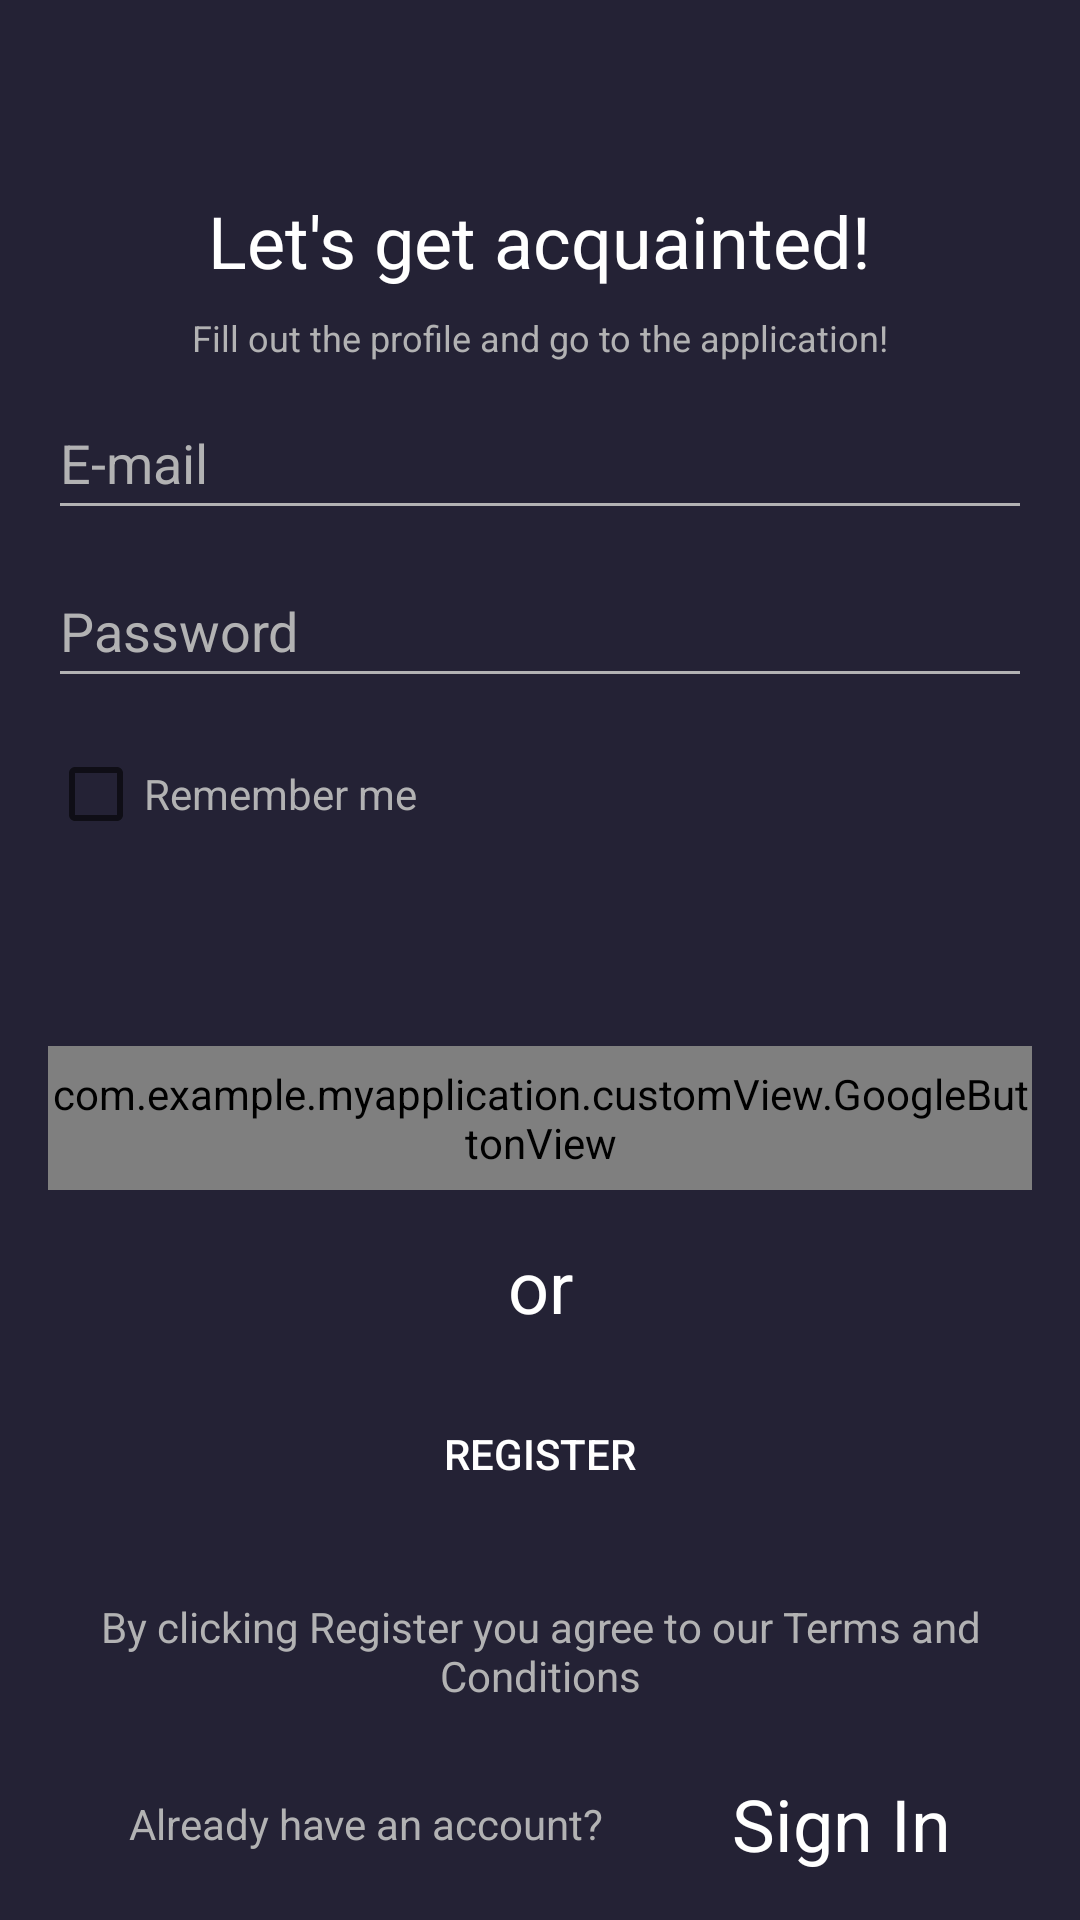

Write the Android layout XML for this screen, with the resource values it uses.
<!-- AndroidManifest.xml: application theme Theme.MyApplication2 -->
<!-- res/layout/activity_auth.xml -->
<?xml version="1.0" encoding="utf-8"?>
<androidx.constraintlayout.widget.ConstraintLayout xmlns:android="http://schemas.android.com/apk/res/android"
    xmlns:app="http://schemas.android.com/apk/res-auto"
    xmlns:tools="http://schemas.android.com/tools"
    android:id="@+id/auth_activity"
    android:layout_width="match_parent"
    android:layout_height="match_parent"
    android:background="?attr/colorPrimary"
    tools:context="activity.AuthActivity">

    <androidx.constraintlayout.widget.Guideline
        android:id="@+id/gl_top"
        android:layout_width="wrap_content"
        android:layout_height="wrap_content"
        android:orientation="horizontal"
        app:layout_constraintGuide_percent="0.10" />

    <TextView
        android:id="@+id/tv_greetingMessage"
        android:layout_width="wrap_content"
        android:layout_height="wrap_content"
        android:text="@string/greetings_message"
        android:textColor="?attr/colorOnPrimary"
        android:textSize="@dimen/margin_large"
        app:layout_constraintEnd_toEndOf="parent"
        app:layout_constraintStart_toStartOf="parent"
        app:layout_constraintTop_toTopOf="@+id/gl_top" />

    <TextView
        android:id="@+id/tv_loginTip"
        android:layout_width="wrap_content"
        android:layout_height="wrap_content"
        android:layout_marginTop="@dimen/margin_small"
        android:text="@string/login_tip_1"
        android:textColor="?attr/colorOnSecondary"
        android:textSize="@dimen/text_size_12sp"
        app:layout_constraintEnd_toEndOf="parent"
        app:layout_constraintStart_toStartOf="parent"
        app:layout_constraintTop_toBottomOf="@+id/tv_greetingMessage" />

    <EditText
        android:id="@+id/et_email"
        android:layout_width="match_parent"
        android:layout_height="wrap_content"
        android:layout_marginStart="@dimen/margin_mid"
        android:layout_marginTop="@dimen/margin_small"
        android:layout_marginEnd="@dimen/margin_mid"
        android:autofillHints="emailAddress"
        android:backgroundTint="?attr/colorOnSecondary"
        android:hint="@string/e_mail"
        android:inputType="textEmailAddress"
        android:minHeight="@dimen/minHeight"
        android:textColor="?attr/colorOnSecondary"
        android:textColorHint="?attr/colorOnSecondary"
        android:textSize="@dimen/large_text"
        app:layout_constraintEnd_toEndOf="parent"
        app:layout_constraintStart_toStartOf="parent"
        app:layout_constraintTop_toBottomOf="@+id/tv_loginTip" />

    <EditText
        android:id="@+id/et_password"
        android:layout_width="match_parent"
        android:layout_height="wrap_content"
        android:layout_marginStart="@dimen/margin_mid"
        android:layout_marginTop="@dimen/margin_small"
        android:layout_marginEnd="@dimen/margin_mid"
        android:autofillHints="password"
        android:backgroundTint="?attr/colorOnSecondary"
        android:hint="@string/password"
        android:inputType="textPassword"
        android:minHeight="@dimen/minHeight"
        android:textColor="?attr/colorOnSecondary"
        android:textColorHint="?attr/colorOnSecondary"
        android:textSize="@dimen/large_text"
        app:layout_constraintEnd_toEndOf="parent"
        app:layout_constraintStart_toStartOf="parent"
        app:layout_constraintTop_toBottomOf="@+id/et_email" />

    <CheckBox
        android:id="@+id/cb_remember"
        android:layout_width="wrap_content"
        android:layout_height="wrap_content"
        android:layout_marginStart="@dimen/margin_mid"
        android:layout_marginTop="@dimen/margin_small"
        android:text="@string/check_box_remember_me"
        android:textColor="?attr/colorOnSecondary"
        app:layout_constraintStart_toStartOf="parent"
        app:layout_constraintTop_toBottomOf="@+id/et_password" />

    <com.example.myapplication.customView.GoogleButtonView
        android:id="@+id/cv_google"
        android:layout_width="match_parent"
        android:layout_height="@dimen/min_height_google_btn"
        android:layout_marginStart="@dimen/margin_mid"
        android:layout_marginTop="@dimen/margin_100dp"
        android:layout_marginEnd="@dimen/margin_mid"
        app:layout_constraintBottom_toTopOf="@id/tv_or"
        app:layout_constraintEnd_toEndOf="parent"
        app:layout_constraintStart_toStartOf="parent"
        app:layout_constraintTop_toBottomOf="@+id/et_password" />

    <TextView
        android:id="@+id/tv_or"
        android:layout_width="wrap_content"
        android:layout_height="wrap_content"
        android:text="@string/or"
        android:textColor="?attr/colorOnPrimary"
        android:textSize="@dimen/margin_large"
        app:layout_constraintBottom_toTopOf="@id/btn_registration"
        app:layout_constraintEnd_toEndOf="parent"
        app:layout_constraintStart_toStartOf="parent"
        app:layout_constraintTop_toBottomOf="@+id/cv_google" />

    <Button
        android:id="@+id/btn_registration"
        android:layout_width="match_parent"
        android:layout_height="@dimen/minHeight"
        android:layout_marginStart="@dimen/margin_mid"
        android:layout_marginEnd="@dimen/margin_mid"
        android:backgroundTint="@color/no_color"
        android:foreground="@drawable/frame_rounding_color_secondary"
        android:outlineAmbientShadowColor="@color/no_color"
        android:outlineSpotShadowColor="@color/no_color"
        android:text="@string/register"
        android:textColor="?attr/colorOnPrimary"
        android:textSize="@dimen/mid_text"
        app:layout_constraintBottom_toTopOf="@id/tv_regConfirm"
        app:layout_constraintEnd_toEndOf="parent"
        app:layout_constraintStart_toStartOf="parent"
        app:layout_constraintTop_toBottomOf="@+id/tv_or"
        tools:targetApi="p" />

    <TextView
        android:id="@+id/tv_regConfirm"
        android:layout_width="wrap_content"
        android:layout_height="wrap_content"
        android:layout_marginTop="@dimen/margin_small"
        android:text="@string/register_confirm_that"
        android:textAlignment="center"
        android:textColor="?attr/colorOnSecondary"
        android:textSize="@dimen/mid_text"
        app:layout_constraintBottom_toTopOf="@id/tv_sign_in"
        app:layout_constraintEnd_toEndOf="parent"
        app:layout_constraintStart_toStartOf="parent"
        app:layout_constraintTop_toBottomOf="@+id/btn_registration" />

    <TextView
        android:id="@+id/tv_didHaveAcc"
        android:layout_width="wrap_content"
        android:layout_height="wrap_content"
        android:text="@string/ask_user_about_acc"
        android:textColor="?attr/colorOnSecondary"
        android:textSize="@dimen/mid_text"
        app:layout_constraintBottom_toBottomOf="@+id/tv_sign_in"
        app:layout_constraintEnd_toStartOf="@id/tv_sign_in"
        app:layout_constraintStart_toStartOf="parent"
        app:layout_constraintTop_toTopOf="@+id/tv_sign_in" />

    <TextView
        android:id="@+id/tv_sign_in"
        android:layout_width="wrap_content"
        android:layout_height="wrap_content"
        android:layout_marginTop="@dimen/margin_small"
        android:text="@string/sign_in"
        android:textAllCaps="false"
        android:textColor="?attr/colorOnPrimary"
        android:textSize="@dimen/margin_large"
        app:layout_constraintBottom_toBottomOf="parent"
        app:layout_constraintEnd_toEndOf="parent"
        app:layout_constraintStart_toEndOf="@+id/tv_didHaveAcc"
        app:layout_constraintTop_toBottomOf="@+id/tv_regConfirm"
        tools:targetApi="p" />

</androidx.constraintlayout.widget.ConstraintLayout>
<!-- resources referenced by this layout -->
<resources>
  <color name="no_color">#00000000</color>
  <dimen name="large_text">18sp</dimen>
  <dimen name="margin_100dp">100dp</dimen>
  <dimen name="margin_large">24sp</dimen>
  <dimen name="margin_mid">16dp</dimen>
  <dimen name="margin_small">8dp</dimen>
  <dimen name="mid_text">14sp</dimen>
  <dimen name="minHeight">48dp</dimen>
  <dimen name="min_height_google_btn">48dp</dimen>
  <dimen name="text_size_12sp">12sp</dimen>
  <!-- drawable frame_rounding_color_secondary (drawable) -->
  <shape xmlns:android="http://schemas.android.com/apk/res/android">
      <corners android:radius="2dp" />
      <stroke android:width="3dp" android:color="?attr/colorSecondary"/>
  </shape>
  <string name="ask_user_about_acc">Already have an account?</string>
  <string name="check_box_remember_me">Remember me</string>
  <string name="e_mail">E-mail</string>
  <string name="greetings_message">Let\'s get acquainted!</string>
  <string name="login_tip_1">Fill out the profile and go to the application!</string>
  <string name="or">or</string>
  <string name="password">Password</string>
  <string name="register">Register</string>
  <string name="register_confirm_that">By clicking Register you agree to our Terms and Conditions</string>
  <string name="sign_in">Sign In</string>
  <style name="Theme.MyApplication2" parent="Theme.MaterialComponents.DayNight.NoActionBar">
          
          <item name="colorPrimary">@color/dark_blue</item>
          <item name="colorPrimaryVariant">@color/d_black_blue</item>
          <item name="colorOnPrimary">@color/white</item>
          
          <item name="colorSecondary">@color/orange</item>
  
          <item name="colorOnSecondary">@color/second_text_color</item>
          
          <item name="android:statusBarColor" tools:targetApi="l">?attr/colorPrimaryVariant</item>
          
  
      </style>
  <color name="dark_blue">#242235</color>
  <color name="d_black_blue">#12111B</color>
  <color name="white">#FFFFFFFF</color>
  <color name="orange">#FB5E06</color>
  <color name="second_text_color">#B2B2B3</color>
</resources>
